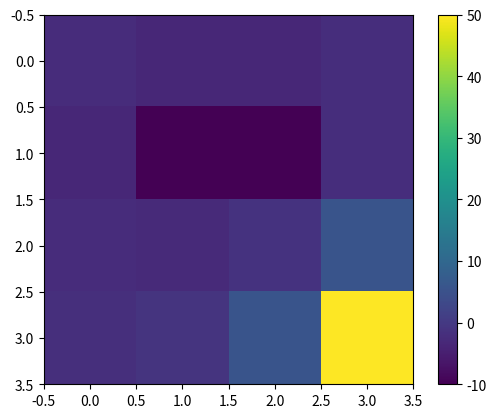
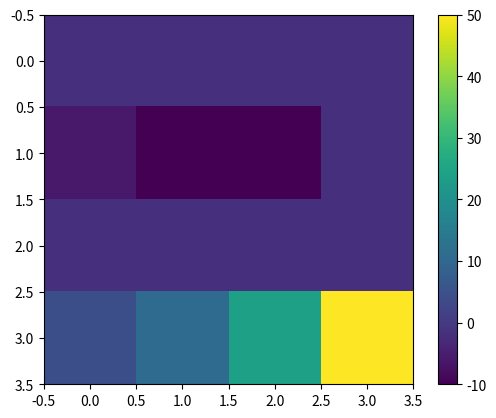
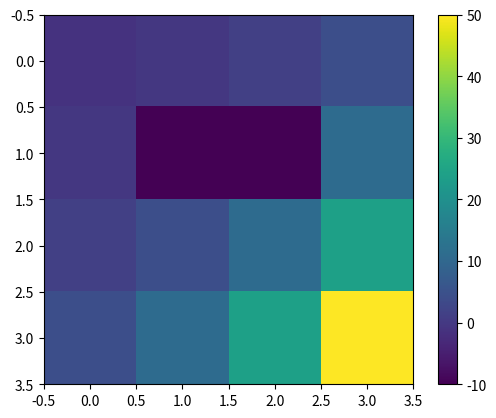
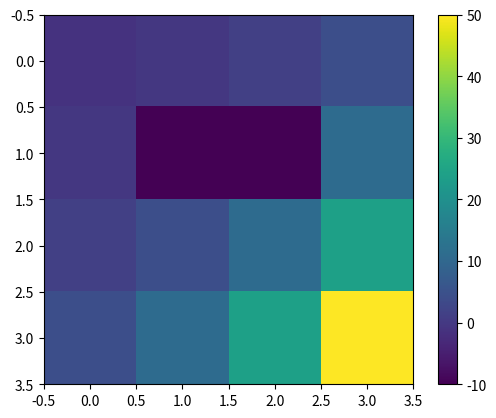

Reproduce these figures in Python, in order.

import numpy as np # Linear Algebra
import matplotlib.pyplot as plt # Plotting
import copy

### TO-DO: Define the state space. We want to define each cell with a tuple (i,j), and we want to save all cells/states in a list called 'states'.
### ANSWER: Insert code here
states=[]
for i in range(4):
    for j in range(4):
        s=(i,j)
        states.append(s)
#print(states)
### END of ANSWER

# Helper function that returns true when a cell is lava
def is_lava(s):
    return (s == (1, 1) or s == (1, 2))

# Helper function that returns true when a cell is terminal
def is_terminal(s):
    return (s == (3, 3))

### TO-DO: Define the action space. This is a list of all possible actions. Save it in a variable named 'actions'.
### ANSWER: Insert code here
a1,a2,a3,a4="Move Up","Move Left","Move Right","Move Down"
actions=[a1,a2,a3,a4]
#print(actions)
### END of ANSWER

# Let's define the transition table
transition = {}
# We initial all to zeros
for s in states:
    for a in actions:
        for sp in states:
            transition[(s, a, sp)] = 0.
### TO-DO: Fill all actions
### ANSWER: Insert code here
for s in states:
    for a in actions:
        sp=s
        if is_terminal(s):
            sp=s
        elif is_lava(s):
            sp=s
        elif a==a1: #up
            if s[0]>0: sp=(s[0]-1,s[1])
        elif a==a2: #left
            if s[1]>0: sp=(s[0],s[1]-1)
        elif a==a3: #right
            if s[1]<3: sp=(s[0],s[1]+1)
        elif a==a4: #down
            if s[0]<3: sp=(s[0]+1,s[1])
        transition[(s, a, sp)] = 1.
#print(transition)
### END of ANSWER

# Let's define the reward table/function
reward = {}
for s in states:
    ### TO-DO: Fill with values
    ### ANSWER: Insert code here
    if is_lava(s):
        reward[s]=-10.
    elif is_terminal(s):
        reward[s]=50.
    else:
        reward[s]=-1.
    ### END of ANSWER

def return_next_state(s,a):
    sp=s
    if is_terminal(s):
        sp=s
    elif is_lava(s):
        sp=s
    elif a==a1: #up
        if s[0]>0: sp=(s[0]-1,s[1])
    elif a==a2: #left
        if s[1]>0: sp=(s[0],s[1]-1)
    elif a==a3: #right
        if s[1]<3: sp=(s[0],s[1]+1)
    elif a==a4: #down
        if s[0]<3: sp=(s[0]+1,s[1])
    return sp

assert(len(states) == 16)
assert(len(actions) == 4)
assert(reward[(2, 1)] == -1.)
assert(reward[(1, 1)] == reward[(1, 2)] == -10.)
assert(reward[(3, 3)] == 50.)
assert(len(transition) == 1024)

# Uniform policy
policy = {}
# Let's create a uniform random policy
for s in states:
    for a in actions:
        policy[(s, a)] = 1. / float(len(actions))


def ipe_iter(Vk, gamma = 0.9):
    Vkp1 = copy.copy(Vk)
    ### TO-DO: Implement iterate. Fill Vkp1 (V_{k+1}) with the correct values. Vk is a dictionary.
    for s in states:
        ### ANSWER: Insert code here
        Vkp1[s]=0.
        for a in actions:
            expected_return=0.
            if is_terminal(s) or is_lava(s):
                expected_return=0.
            else:
                for sp in states:
                    expected_return+=transition[(s, a, sp)]*Vk[sp]
            Vkp1[s]+=policy[(s, a)]*(reward[s]+gamma*expected_return)  
        ### END of ANSWER
    return Vkp1

def ipe(gamma = 0.5, max_iters = 20):
    V = {}
    ### TO-DO: Initialize the value function (V) with zeros
    ### ANSWER: Insert code here
    for s in states:
        V[s]=0.
    ### END of ANSWER
    
    for i in range(max_iters):
        ### TO-DO: Implement body for iterative policy evaluation
        ### ANSWER: Insert code here
        V=ipe_iter(V,gamma)
        ### END of ANSWER
    return V

V = ipe(0.5, 20)

# Let's plot the value function
def plot_value_function(V):
    # Visualize Value function
    _, ax = plt.subplots()
    img = np.zeros((4, 4))
    for state in states:
        img[state] = V[state]
    im = ax.imshow(img)
    ax.figure.colorbar(im, ax=ax)
    plt.show()

plot_value_function(V)

print(V)

assert(np.isclose(V[(0, 0)], -2.4413716414811613))
assert(np.isclose(V[(3, 2)], 5.68572733326004))
assert(np.isclose(V[(3, 3)], 50.))
assert(np.isclose(V[(1, 1)], -10.))

# Policy that alwas moves right!
policy = {}
### TO-DO: Create a policy that always moves right
### ANSWER: Insert code here
for s in states:
    for a in actions:
        if a==a3:
            policy[(s, a)] = 1.
        else: 
            policy[(s, a)] = 0.
### END of ANSWER

# Re-run Iterative Policy Evaluation
V = ipe(0.5, 20)

plot_value_function(V)

print(V)

assert(np.isclose(V[(0, 0)], -1.9999980926513672))
assert(np.isclose(V[(3, 2)], 24.))
assert(np.isclose(V[(3, 3)], 50.))
assert(np.isclose(V[(1, 1)], -10.))

# ### Policy Iteration
# 
# **Goal:** Find the *optimal* policy
# 
# - We start from an initial policy $\pi_0$
# - Policy Evaluation to compute $V_{\pi}^{k+1}(\boldsymbol{s})$
# - (Greedy) Policy Improvement: $\pi_{k+1}=\max_{\pi}V_{\pi}^{k+1}(\boldsymbol{s})$
# - As we increase the iterations, we get more accurate results
# - We can prove that it converges to the optimal policy
# 
# Let's implement it for our world!

V = {}
### TO-DO: Initialize the value function (V) with zeros. Just copy from above
### ANSWER: Insert code here
V = {s: 0. for s in states}
### END of ANSWER

# Let's create an initial policy (uniform random)
policy = {}
for s in states:
    for a in actions:
        policy[(s, a)] = 1. / float(len(actions)) # uniform

# Policy Iteration
gamma = 0.5
max_iters = 20
for i in range(max_iters):
    # At each iteration, we first perform Iterative Policy Evaluation
    V = ipe(gamma)
    # We, then, perform the Greedy Policy Improvement
    ### TO-DO: Implement greedy policy improvement. In other words, we need to update the "policy" given the Value function (V)
    ### ANSWER: Insert code here
    for s in states:
        value = {a: V[return_next_state(s, a)] for a in actions}
        max_value = max(value.values())
        best_actions = [a for a in actions if value[a] == max_value]
        for a in actions:
            policy[(s, a)] = 1. / len(best_actions) if a in best_actions else 0.
    '''for s in states:
        value={}
        for a in actions:
            next_state=None
            next_state=return_next_state(s,a)
            #for sp in states:
            #    if transition[(s, a, sp)]==1.: 
            #        next_state=sp
            #        break
            value[a]=V[next_state]
            #value[a]=(reward[s]+gamma*V[next_state])
        best_action = max(value, key=value.get)
        counter=0
        ls=[]
        for a in actions:
            if value[a]<value[best_action]:
                policy[(s,a)]=0.
            else:
                ls.append(a)
                counter+=1
        for a in ls:
            policy[(s,a)]=float(1./counter)'''
            
    ### END of ANSWER

print(policy)
plot_value_function(V)
print(V)

# %%
assert(V[(0, 0)] == -1.1875)
assert(V[(0, 1)] == -0.375)
assert(V[(3, 3)] == 50.)
assert(V[(3, 2)] == 24.)
assert(V[(3, 1)] == 11.)

for a in actions:
    assert(policy[((3, 3), a)] == 0.25)
assert(policy[((3, 2), 'Move Right')] == 1.)

# **Goal:** Find the *optimal* policy
# 
# - Iterative application of the *Bellman Equations*
# - At each iteration $k+1$:
#   - For all states $\boldsymbol{s}\in\mathcal{S}$
#   - Compute $V_*^{k+1}$ using $V_*^k$: $V_*^{k+1}(\boldsymbol{s}) = \max_{\boldsymbol{a}}\Big(R(\boldsymbol{s},\boldsymbol{a}) + \gamma\sum_{\boldsymbol{s}'\in\mathcal{S}}P(\boldsymbol{s},\boldsymbol{a},\boldsymbol{s}')V_*^k(\boldsymbol{s}')\Big)$
# - We can prove that this converges to the optimal Value function
# 
# Let's implement it for our world!

V = {}
### TO-DO: Initialize the value function (V) with zeros. Just copy from above
### ANSWER: Insert code here
V = {s: 0. for s in states}
### END of ANSWER

# Let's create an initial policy (uniform random)
policy = {}
for s in states:
    for a in actions:
        policy[(s, a)] = 1. / float(len(actions)) # uniform

gamma = 0.5
max_iters = 20
for i in range(max_iters):
    Vkp1 = copy.copy(V)
    for s in states:
        ### TO-DO: Implement iterate of Value Iteration. Compute Vkp1 (V_{k+1}) using the above equation.
        ### ANSWER: Insert code here
        dicti={}
        for a in actions:
            sum1=0
            if is_terminal(s) or is_lava(s):
                sum1=0.
            else:
                for sp in states:
                    sum1+=transition[(s,a,sp)]*V[sp]                
            dicti[a]=reward[s]+gamma*sum1
        #best_action = max(dicti, key=dicti.get)
        Vkp1[s]=max(dicti.values())
        #print(best_action)
    V = copy.copy(Vkp1)

# In order to compute the final policy, we do Greedy Policy Improvement.

### TO-DO: Implement greedy policy improvement (copy from before)
### ANSWER: Insert code here
gamma = 0.5
max_iters = 20
for i in range(max_iters):
    # We, then, perform the Greedy Policy Improvement
    ### TO-DO: Implement greedy policy improvement. In other words, we need to update the "policy" given the Value function (V)
    ### ANSWER: Insert code here
    for s in states:
        value = {a: V[return_next_state(s, a)] for a in actions}
        max_value = max(value.values())
        best_actions = [a for a in actions if value[a] == max_value]
        for a in actions:
            policy[(s, a)] = 1. / len(best_actions) if a in best_actions else 0.
        '''for a in actions:
            next_state=None
            next_state=return_next_state(s,a)
            #for sp in states:
            #    if transition[(s, a, sp)]==1.: 
            #        next_state=sp
            #        break
            value[a]=V[next_state]
            #value[a]=(reward[s]+gamma*V[next_state])'''
        '''counter=0
        ls=[]
        for a in actions:
            if value[a]<value[best_action]:
                policy[(s,a)]=0.
            else:
                ls.append(a)
                counter+=1
        for a in ls:
            policy[(s,a)]=float(1./counter)'''
### END of ANSWER

print(policy)
plot_value_function(V)
print(V)

assert(V[(0, 0)] == -1.1875)
assert(V[(0, 1)] == -0.375)
assert(V[(3, 3)] == 50.)
assert(V[(3, 2)] == 24.)
assert(V[(3, 1)] == 11.)

for a in actions:
    assert(policy[((3, 3), a)] == 0.25)
assert(policy[((3, 2), 'Move Right')] == 1.)




